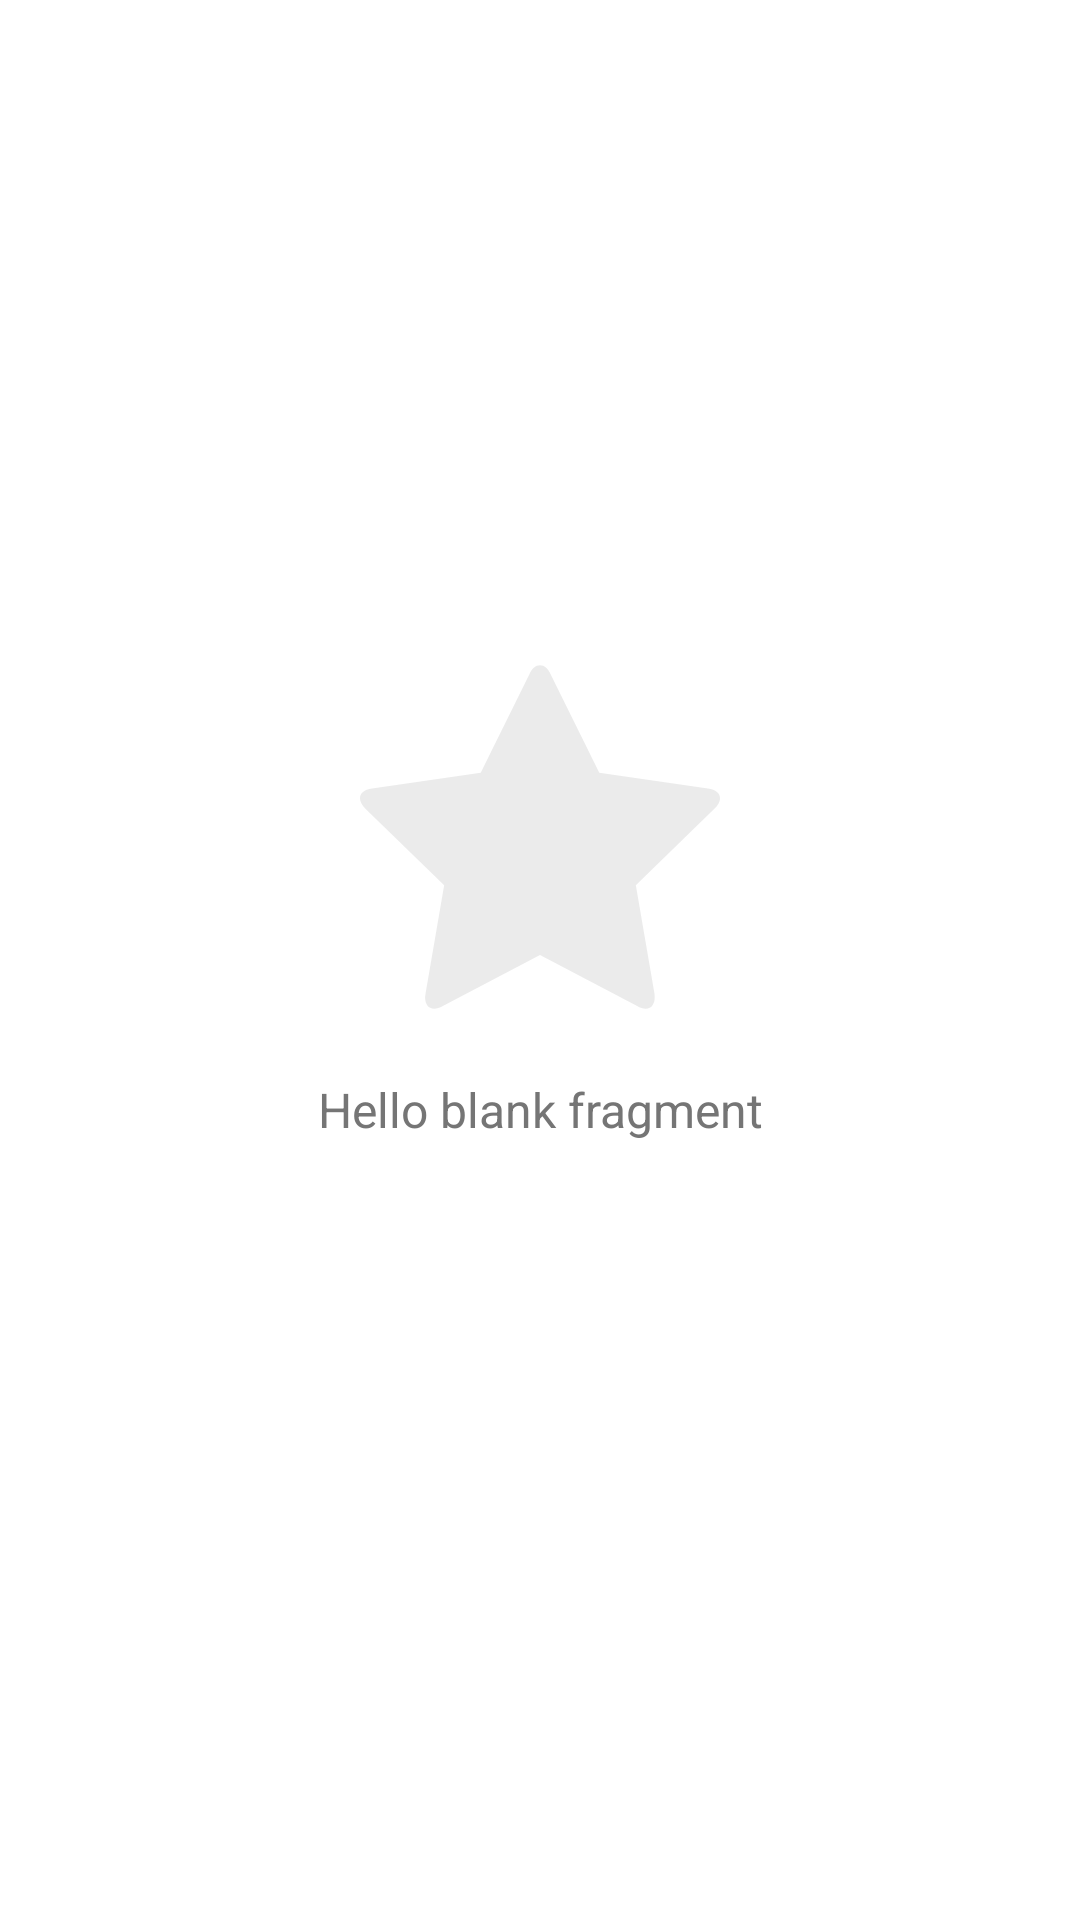

Produce the Android XML layout that renders to this screen, including the resource entries it uses.
<!-- AndroidManifest.xml: application theme AppTheme -->
<!-- res/layout/fragment_error.xml -->
<?xml version="1.0" encoding="utf-8"?>
<FrameLayout xmlns:android="http://schemas.android.com/apk/res/android"
    xmlns:tools="http://schemas.android.com/tools"
    android:layout_width="match_parent"
    android:layout_height="match_parent"
    xmlns:app="http://schemas.android.com/apk/res-auto"
    tools:context=".ui.fragments.ErrorFragment">

    <LinearLayout
        android:layout_width="match_parent"
        android:layout_height="wrap_content"
        android:orientation="vertical"
        android:layout_gravity="center"
        android:gravity="center"
        android:paddingBottom="40dp">

        <androidx.appcompat.widget.AppCompatImageView
            android:layout_width="120dp"
            android:layout_height="120dp"
            android:id="@+id/errorimage"
            android:alpha="0.3"
            android:elevation="15dp"
            app:srcCompat="@drawable/ic_staroff"
            android:layout_marginBottom="20dp"/>

        <TextView
            android:layout_width="match_parent"
            android:layout_height="wrap_content"
            android:id="@+id/errortext"
            android:gravity="center"
            android:text="@string/hello_blank_fragment"
            android:textColor="@color/secondary_text"
            android:textSize="16dp" />
    </LinearLayout>
</FrameLayout>
<!-- resources referenced by this layout -->
<resources>
  <color name="secondary_text">#757575</color>
  <!-- drawable ic_staroff (drawable) -->
  <vector xmlns:android="http://schemas.android.com/apk/res/android"
      android:width="475.075dp"
      android:height="475.075dp"
      android:viewportWidth="475.075"
      android:viewportHeight="475.075">
    <path
        android:fillColor="@color/divider"
        android:pathData="M475.075,186.573c0,-7.043 -5.328,-11.42 -15.992,-13.135L315.766,152.6L251.529,22.694c-3.614,-7.804 -8.281,-11.704 -13.99,-11.704c-5.708,0 -10.372,3.9 -13.989,11.704L159.31,152.6L15.986,173.438C5.33,175.153 0,179.53 0,186.573c0,3.999 2.38,8.567 7.139,13.706l103.924,101.068L86.51,444.096c-0.381,2.666 -0.57,4.575 -0.57,5.712c0,3.997 0.998,7.374 2.996,10.136c1.997,2.766 4.993,4.142 8.992,4.142c3.428,0 7.233,-1.137 11.42,-3.423l128.188,-67.386l128.197,67.386c4.004,2.286 7.81,3.423 11.416,3.423c3.819,0 6.715,-1.376 8.713,-4.142c1.992,-2.758 2.991,-6.139 2.991,-10.136c0,-2.471 -0.096,-4.374 -0.287,-5.712l-24.555,-142.749l103.637,-101.068C472.604,195.33 475.075,190.76 475.075,186.573z"/>
  </vector>
  <string name="hello_blank_fragment">Hello blank fragment</string>
  <style name="AppTheme" parent="Theme.MaterialComponents.Light.NoActionBar">
          
          <item name="colorPrimary">@color/primary</item>
          <item name="colorPrimaryDark">@color/primary_dark</item>
          <item name="colorAccent">@color/accent</item>
      </style>
  <color name="divider">#BDBDBD</color>
  <color name="primary">#03A9F4</color>
  <color name="primary_dark">#0288D1</color>
  <color name="accent">#607D8B</color>
</resources>
